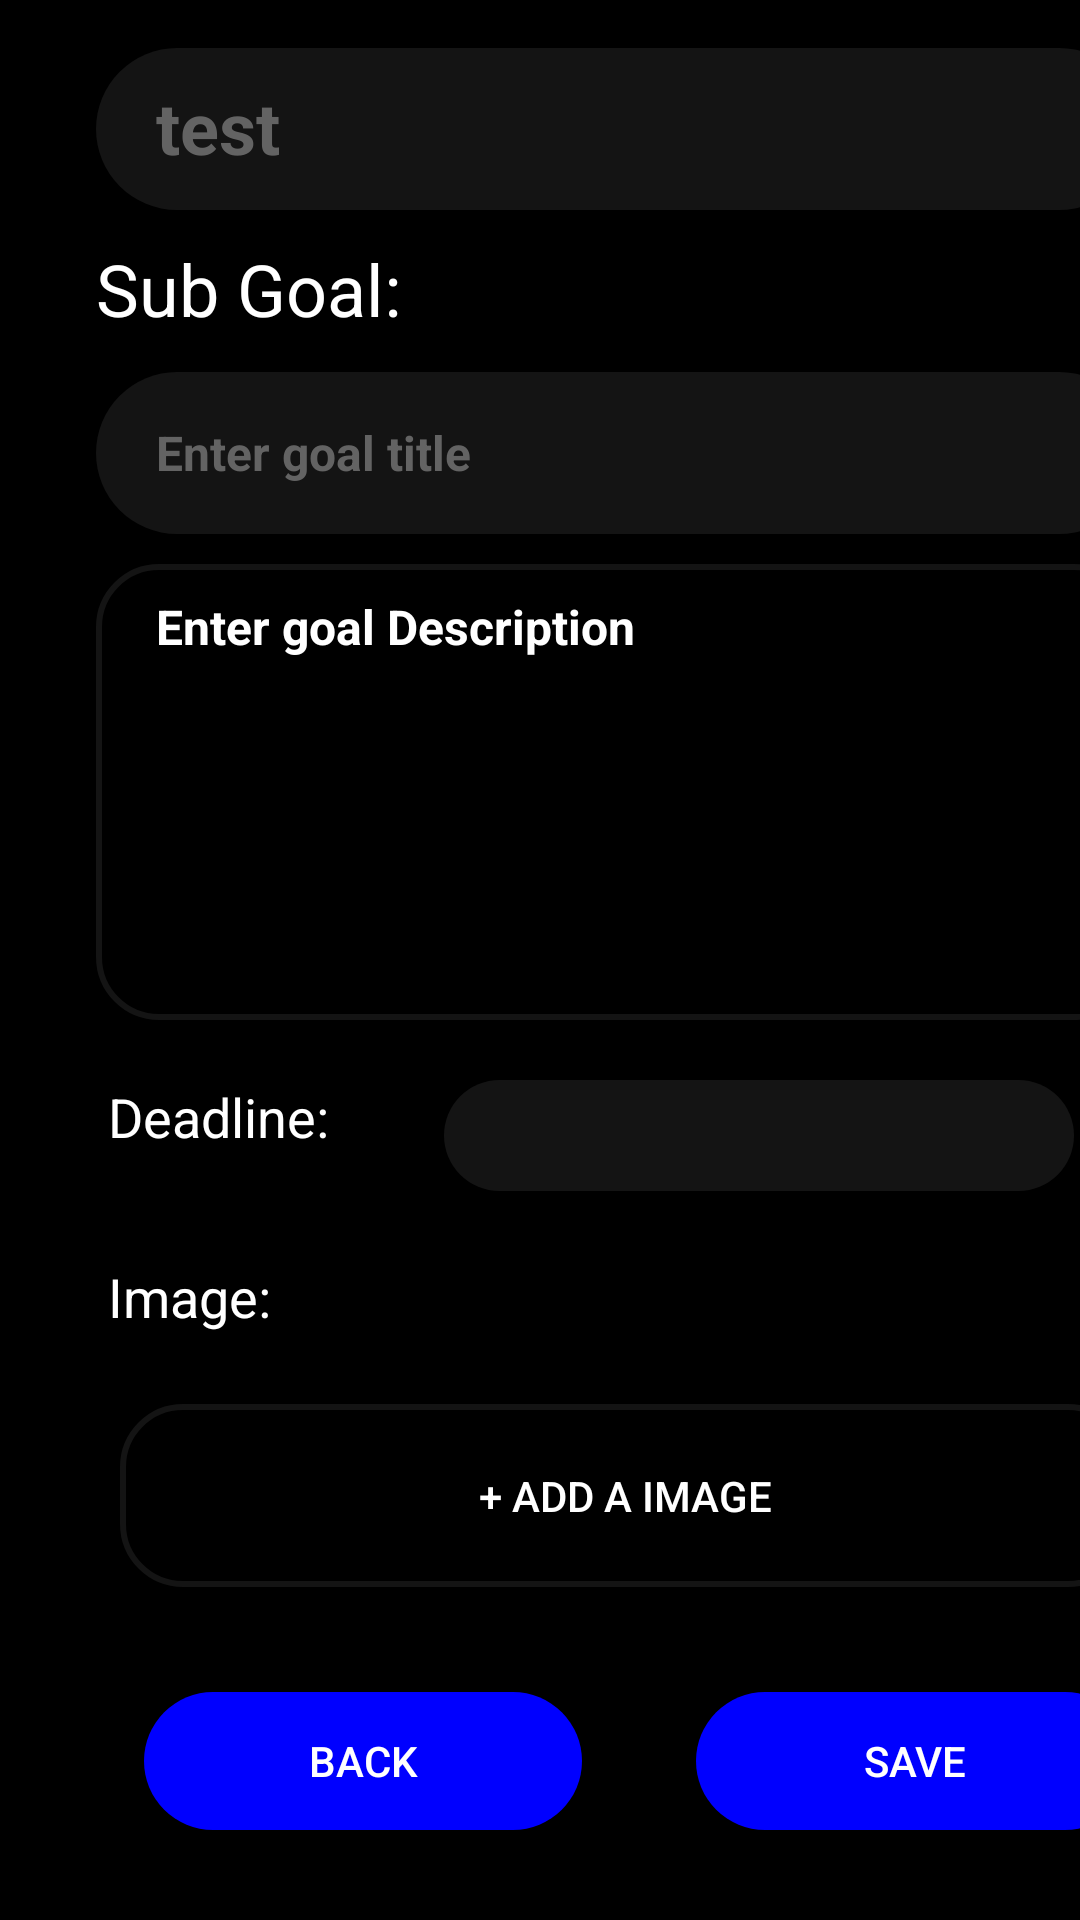

Write the Android layout XML for this screen, with the resource values it uses.
<!-- AndroidManifest.xml: application theme AppTheme -->
<!-- res/layout/activity_add_sub_goal.xml -->
<?xml version="1.0" encoding="utf-8"?>
<androidx.constraintlayout.widget.ConstraintLayout xmlns:android="http://schemas.android.com/apk/res/android"
    xmlns:app="http://schemas.android.com/apk/res-auto"
    xmlns:tools="http://schemas.android.com/tools"
    android:id="@+id/main"
    android:layout_width="match_parent"
    android:layout_height="match_parent"
    tools:context=".AddSubGoal">

    <View
        android:id="@+id/_bg__group_ek1"
        android:layout_width="421dp"
        android:layout_height="739dp"
        android:background="@drawable/_bg__group_ek1_shape"
        app:layout_constraintEnd_toEndOf="parent"
        tools:layout_editor_absoluteY="-1dp" />

    <TextView
        android:id="@+id/textgoal"
        android:layout_width="348dp"
        android:layout_height="54dp"
        android:layout_marginStart="32dp"
        android:layout_marginTop="16dp"
        android:background="@drawable/rounded_text_input"
        android:hint="test"
        android:paddingLeft="20dp"
        android:paddingTop="10dp"
        android:textColor="@color/white"
        android:textColorHint="#636363"
        android:textSize="24sp"
        android:textStyle="bold"
        app:layout_constraintStart_toStartOf="parent"
        app:layout_constraintTop_toTopOf="parent" />

    <EditText
        android:id="@+id/goalDesc"
        android:layout_width="347dp"
        android:layout_height="152dp"
        android:layout_marginStart="32dp"
        android:layout_marginTop="188dp"
        android:background="@drawable/rounded_text_input_black"
        android:gravity="top|start"
        android:hint="Enter goal Description"
        android:inputType="textMultiLine"
        android:paddingLeft="20dp"
        android:paddingTop="10dp"
        android:paddingRight="20dp"
        android:textColor="#ffffff"
        android:textColorHint="#ffffff"
        android:textSize="16sp"
        android:textStyle="bold"
        app:layout_constraintStart_toStartOf="parent"
        app:layout_constraintTop_toTopOf="parent" />

    <EditText
        android:id="@+id/goal"
        android:layout_width="348dp"
        android:layout_height="54dp"
        android:layout_marginStart="32dp"
        android:layout_marginTop="124dp"
        android:background="@drawable/rounded_text_input"
        android:hint="Enter goal title"
        android:inputType="text"
        android:paddingLeft="20dp"
        android:textColor="#636363"
        android:textColorHint="#636363"
        android:textSize="16sp"
        android:textStyle="bold"
        app:layout_constraintStart_toStartOf="parent"
        app:layout_constraintTop_toTopOf="parent" />

    <TextView
        android:id="@+id/tvDeadline"
        android:layout_width="wrap_content"
        android:layout_height="wrap_content"
        android:layout_marginStart="36dp"
        android:layout_marginTop="360dp"
        android:text="Deadline:"
        android:textColor="#ffffff"
        android:textSize="18sp"
        app:layout_constraintStart_toStartOf="parent"
        app:layout_constraintTop_toTopOf="parent" />

    <EditText
        android:id="@+id/editTextDate"
        android:layout_width="210dp"
        android:layout_height="37dp"
        android:layout_marginStart="148dp"
        android:layout_marginTop="360dp"
        android:background="@drawable/rounded_text_input"
        android:ems="10"
        android:hint=""
        android:inputType="date"
        android:paddingLeft="20dp"
        android:textColor="@color/white"
        android:textColorHint="#ffffff"
        app:layout_constraintStart_toStartOf="parent"
        app:layout_constraintTop_toTopOf="parent" />

    <TextView
        android:id="@+id/tvImage"
        android:layout_width="wrap_content"
        android:layout_height="wrap_content"
        android:layout_marginStart="36dp"
        android:layout_marginTop="420dp"
        android:text="Image:"
        android:textColor="#ffffff"
        android:textSize="18sp"
        app:layout_constraintStart_toStartOf="parent"
        app:layout_constraintTop_toTopOf="parent" />

    <Button
        android:id="@+id/AddImage"
        android:layout_width="337dp"
        android:layout_height="61dp"
        android:layout_marginStart="40dp"
        android:layout_marginTop="468dp"
        android:background="@drawable/rounded_text_input_black"
        android:text="+ Add a image"
        android:textColor="@color/white"
        app:layout_constraintStart_toStartOf="parent"
        app:layout_constraintTop_toTopOf="parent" />

    <Button
        android:id="@+id/BackButton"
        android:layout_width="146dp"
        android:layout_height="46dp"
        android:layout_marginStart="48dp"
        android:layout_marginTop="564dp"
        android:background="@drawable/rounded_button"
        android:text="Back"
        android:textColor="@color/white"
        app:layout_constraintStart_toStartOf="parent"
        app:layout_constraintTop_toTopOf="parent" />

    <Button
        android:id="@+id/AddButton"
        android:layout_width="146dp"
        android:layout_height="46dp"
        android:layout_marginStart="232dp"
        android:layout_marginTop="564dp"
        android:background="@drawable/rounded_button"
        android:text="Save"
        android:textColor="@color/white"
        app:layout_constraintStart_toStartOf="parent"
        app:layout_constraintTop_toTopOf="parent" />

    <TextView
        android:id="@+id/tvGoal"
        android:layout_width="wrap_content"
        android:layout_height="wrap_content"
        android:layout_marginStart="32dp"
        android:layout_marginTop="80dp"
        android:text="Sub Goal:"
        android:textColor="#ffffff"
        android:textSize="24sp"
        app:layout_constraintStart_toStartOf="parent"
        app:layout_constraintTop_toTopOf="parent" />


</androidx.constraintlayout.widget.ConstraintLayout>
<!-- resources referenced by this layout -->
<resources>
  <color name="white">#FFFFFFFF</color>
  <!-- drawable _bg__group_ek1_shape (drawable-nodpi) -->
  <?xml version="1.0" encoding="utf-8"?>
  <shape xmlns:android="http://schemas.android.com/apk/res/android"
  	android:shape="rectangle" >
  	<solid android:color="@color/_bg__home_screen_1_ek2_color" />
  </shape>
  <!-- drawable rounded_button (drawable) -->
  <?xml version="1.0" encoding="utf-8"?>
  <shape xmlns:android="http://schemas.android.com/apk/res/android"
      android:shape="rectangle">
      <corners android:radius="50dp" /> 
      <solid android:color="#0000FF" /> 
  </shape>
  <!-- drawable rounded_text_input (drawable) -->
  <?xml version="1.0" encoding="utf-8"?>
  <shape xmlns:android="http://schemas.android.com/apk/res/android"
      android:shape="rectangle">
      <corners android:radius="50dp" /> 
      <solid android:color="#141414" /> 
  </shape>
  <!-- drawable rounded_text_input_black (drawable) -->
  <?xml version="1.0" encoding="utf-8"?>
  <shape xmlns:android="http://schemas.android.com/apk/res/android"
      android:shape="rectangle">
      <corners android:radius="20dp" /> 
      <solid android:color="#000000" /> 
      <stroke
          android:width="2dp"
          android:color="#141414" />
  </shape>
  <style name="AppTheme" parent="Theme.AppCompat.Light.NoActionBar">
  		<item name="colorPrimary">@color/colorPrimary</item>
  		<item name="colorPrimaryDark">@color/colorPrimaryDark</item>
  		<item name="colorAccent">@color/colorAccent</item>
  	</style>
  <color name="_bg__home_screen_1_ek2_color">#000000</color>
  <color name="colorPrimary">#008577</color>
  <color name="colorPrimaryDark">#00574B</color>
  <color name="colorAccent">#D81B60</color>
</resources>
